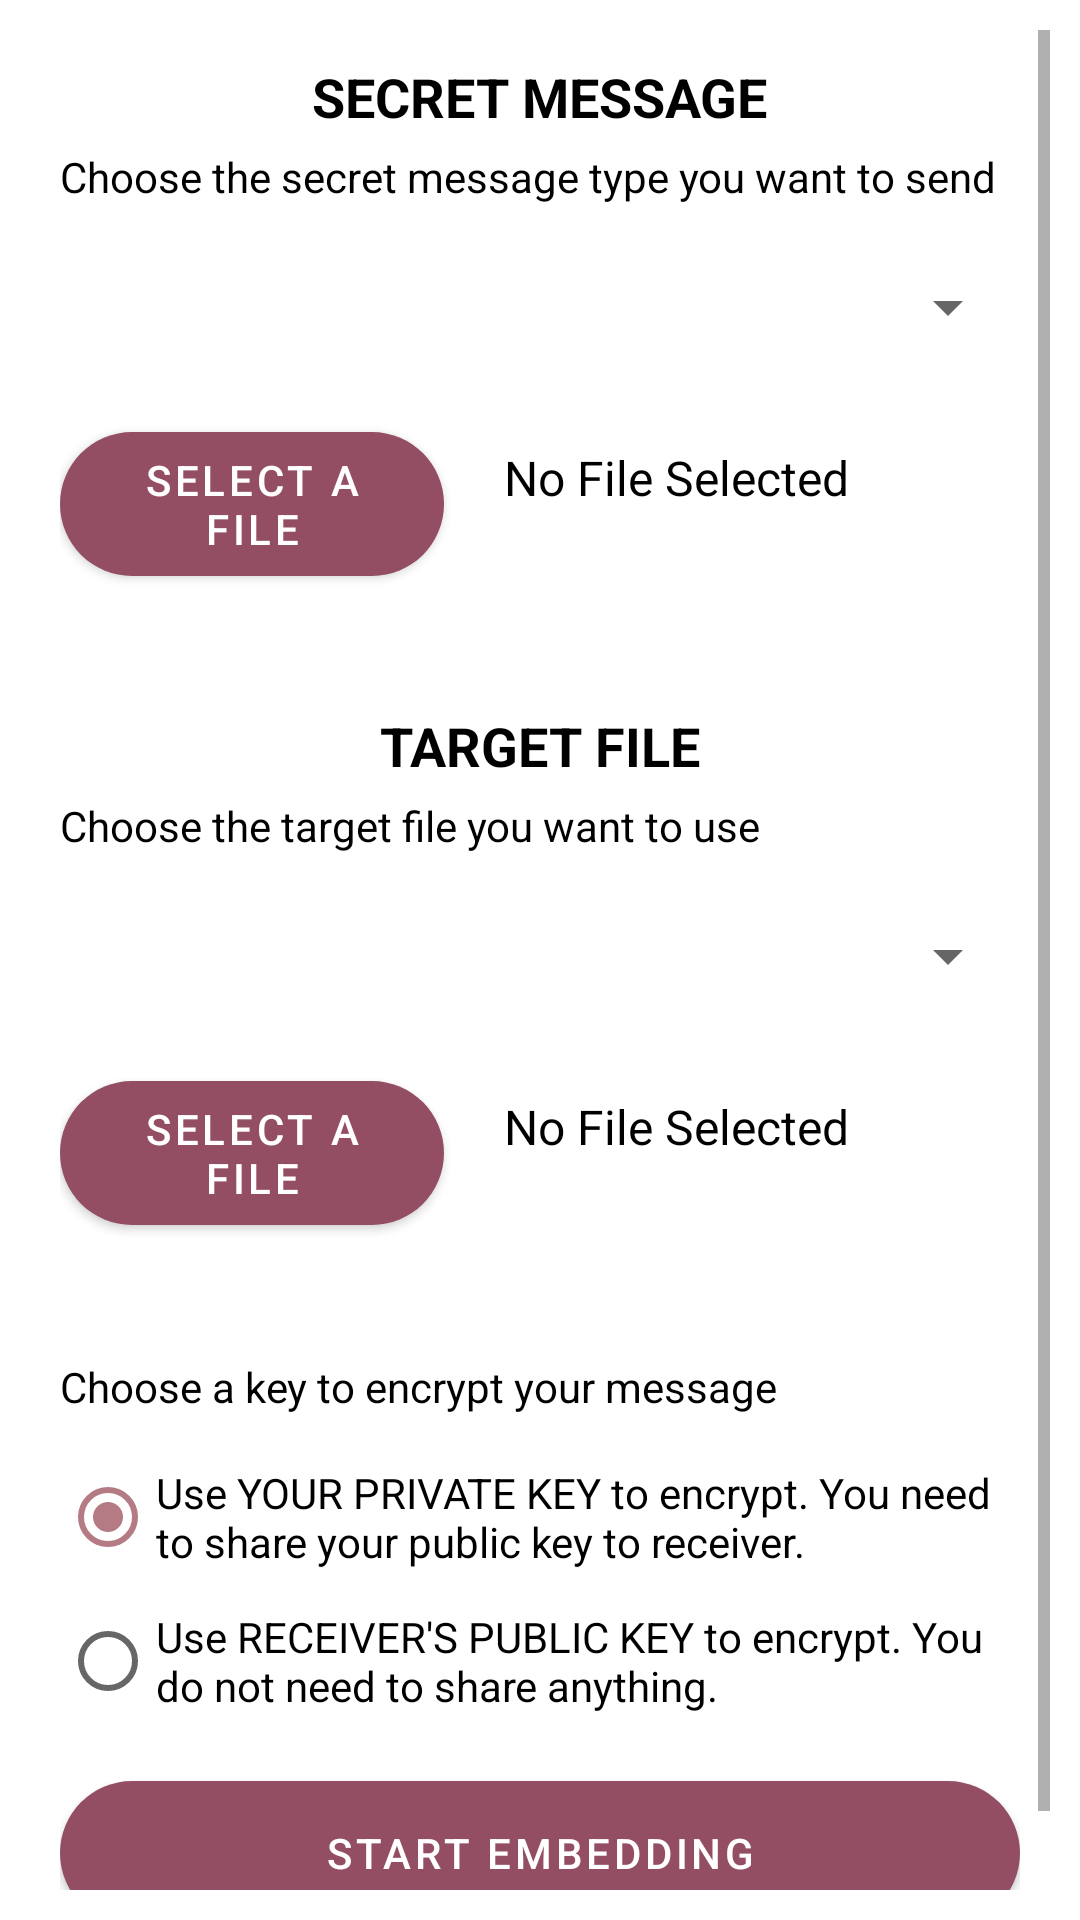

Android layout source for this screen:
<!-- AndroidManifest.xml: application theme Theme.SteganoMaster -->
<!-- res/layout/fragment_hide.xml -->
<?xml version="1.0" encoding="utf-8"?>
<RelativeLayout
    xmlns:android="http://schemas.android.com/apk/res/android"
    xmlns:app="http://schemas.android.com/apk/res-auto"
    xmlns:tools="http://schemas.android.com/tools"
    android:layout_width="match_parent"
    android:layout_height="match_parent"
    tools:context=".ui.hide.HideFragment"
    android:padding="10sp">

    <ScrollView
        android:layout_width="match_parent"
        android:layout_height="wrap_content">

        <RelativeLayout
            android:layout_width="match_parent"
            android:layout_height="wrap_content"
            android:padding="10sp">

            <TextView
                android:id="@+id/secret_header"
                android:layout_width="wrap_content"
                android:layout_height="wrap_content"
                android:text="SECRET MESSAGE"
                android:textStyle="bold"
                android:textSize="18sp"
                android:layout_centerHorizontal="true"/>

            <TextView
                android:id="@+id/secret_type_text"
                android:layout_width="wrap_content"
                android:layout_height="wrap_content"
                android:text="Choose the secret message type you want to send"
                android:layout_marginTop="5sp"
                android:layout_below="@+id/secret_header"/>

            <Spinner
                android:id="@+id/secret_type_spinner"
                android:layout_width="match_parent"
                android:layout_height="48dp"
                android:layout_below="@+id/secret_type_text"
                android:layout_marginTop="10sp" />

            <LinearLayout
                android:id="@+id/secret_upload_section"
                android:layout_width="match_parent"
                android:layout_height="wrap_content"
                android:orientation="horizontal"
                android:layout_marginTop="10sp"
                android:layout_below="@id/secret_type_spinner">

                <com.google.android.material.button.MaterialButton
                    android:id="@+id/secret_upload"
                    android:layout_width="0dp"
                    android:layout_height="60dp"
                    android:layout_weight=".40"
                    android:text="Select a file"
                    app:cornerRadius="32sp"/>

                <TextView
                    android:id="@+id/secret_upload_name"
                    android:layout_width="0dp"
                    android:layout_height="48dp"
                    android:layout_weight=".60"
                    android:text="No File Selected"
                    android:textSize="16sp"
                    android:paddingStart="20sp"
                    android:paddingTop="12sp"
                    android:paddingBottom="10sp"/>

            </LinearLayout>

            <LinearLayout
                android:id="@+id/important"
                android:layout_width="match_parent"
                android:layout_height="wrap_content"
                android:orientation="vertical"
                android:layout_marginTop="10sp"
                android:padding="10sp"
                android:visibility="gone"
                android:background="@drawable/important_background"
                android:layout_below="@+id/secret_upload_section">

                <TextView
                    android:layout_width="wrap_content"
                    android:layout_height="match_parent"
                    android:text="Important"
                    android:textSize="14sp"
                    app:drawableStartCompat="@drawable/important" />

                <TextView
                    android:id="@+id/important_message"
                    android:layout_width="wrap_content"
                    android:layout_height="wrap_content"
                    android:text="Target file should have size greater than 20MB."/>
            </LinearLayout>

            <TextView
                android:id="@+id/target_header"
                android:layout_width="wrap_content"
                android:layout_height="wrap_content"
                android:text="TARGET FILE"
                android:textStyle="bold"
                android:textSize="18sp"
                android:layout_marginTop="40sp"
                android:layout_centerHorizontal="true"
                android:layout_below="@+id/important"/>

            <TextView
                android:id="@+id/target_type_text"
                android:layout_width="wrap_content"
                android:layout_height="wrap_content"
                android:text="Choose the target file you want to use"
                android:layout_marginTop="5sp"
                android:layout_below="@+id/target_header"/>

            <Spinner
                android:id="@+id/target_type_spinner"
                android:layout_width="match_parent"
                android:layout_height="48dp"
                android:layout_below="@+id/target_type_text"
                android:layout_marginTop="10sp" />

            <LinearLayout
                android:id="@+id/target_upload_section"
                android:layout_width="match_parent"
                android:layout_height="wrap_content"
                android:orientation="horizontal"
                android:layout_marginTop="10sp"
                android:layout_below="@id/target_type_spinner">

                <com.google.android.material.button.MaterialButton
                    android:id="@+id/target_upload"
                    android:layout_width="0dp"
                    android:layout_height="60dp"
                    android:layout_weight=".40"
                    android:text="Select a file"
                    app:cornerRadius="32sp"/>

                <TextView
                    android:id="@+id/target_upload_name"
                    android:layout_width="0dp"
                    android:layout_height="48dp"
                    android:layout_weight=".60"
                    android:text="No File Selected"
                    android:textSize="16sp"
                    android:paddingStart="20sp"
                    android:paddingTop="12sp"
                    android:paddingBottom="10sp"/>

            </LinearLayout>

            <TextView
                android:id="@+id/encryption_method_text"
                android:layout_width="wrap_content"
                android:layout_height="wrap_content"
                android:text="Choose a key to encrypt your message"
                android:layout_marginTop="40sp"
                android:layout_below="@+id/target_upload_section"/>

            <RadioGroup
                android:id="@+id/encryption_method"
                android:layout_width="match_parent"
                android:layout_height="wrap_content"
                android:layout_marginTop="10sp"
                android:checkedButton="@id/private_key"
                android:layout_below="@+id/encryption_method_text">

                <RadioButton
                    android:id="@+id/private_key"
                    android:layout_width="match_parent"
                    android:layout_height="wrap_content"
                    android:text="Use YOUR PRIVATE KEY to encrypt. You need to share your public key to receiver." />

                <RadioButton
                    android:id="@+id/public_key"
                    android:layout_width="match_parent"
                    android:layout_height="wrap_content"
                    android:text="Use RECEIVER'S PUBLIC KEY to encrypt. You do not need to share anything."/>
            </RadioGroup>

            <LinearLayout
                android:id="@+id/use_public_key"
                android:layout_width="match_parent"
                android:layout_height="wrap_content"
                android:orientation="horizontal"
                android:layout_marginTop="5sp"
                android:visibility="gone"
                android:layout_below="@+id/encryption_method">

                <TextView
                    android:layout_width="0dp"
                    android:layout_height="wrap_content"
                    android:layout_weight=".40"
                    android:text="Use PUBLIC KEY of :"/>

                <EditText
                    android:layout_width="0dp"
                    android:layout_height="wrap_content"
                    android:layout_weight=".60"
                    android:drawableEnd="@drawable/search"
                    />
            </LinearLayout>

            <com.google.android.material.button.MaterialButton
                android:id="@+id/start_embed"
                android:layout_width="match_parent"
                android:layout_height="60dp"
                android:text="Start Embedding"
                app:cornerRadius="32sp"
                android:layout_marginTop="10sp"
                android:layout_below="@id/use_public_key"/>

        </RelativeLayout>

    </ScrollView>

</RelativeLayout>
<!-- resources referenced by this layout -->
<resources>
  <!-- drawable important (drawable) -->
  <vector android:height="28dp"
      android:viewportHeight="24" android:viewportWidth="24"
      android:width="28dp" xmlns:android="http://schemas.android.com/apk/res/android">
      <path android:fillColor="#B47B84" android:pathData="m8,0c-4.406,0 -8,3.594 -8,8s3.594,8 8,8s8,-3.594 8,-8s-3.594,-8 -8,-8zM9,3v6c0,0.551 -0.449,1 -1,1s-1,-0.449 -1,-1v-6zM8,11c0.551,0 1,0.449 1,1s-0.449,1 -1,1s-1,-0.449 -1,-1s0.449,-1 1,-1zM8,11"/>
  </vector>
  <!-- drawable important_background (drawable) -->
  <shape xmlns:android="http://schemas.android.com/apk/res/android"
      android:shape="rectangle" >
      <stroke android:width="2dp" android:color="?colorPrimary" />
      <corners android:radius="10dp"/>
  </shape>
  <!-- drawable search (drawable) -->
  <vector android:height="24dp" android:viewportHeight="24" android:tint="#898989"
      android:viewportWidth="24" android:width="24dp" xmlns:android="http://schemas.android.com/apk/res/android">
      <path android:fillColor="#00000000"
          android:pathData="M15.795,15.811L21,21M18,10.5C18,14.642 14.642,18 10.5,18C6.358,18 3,14.642 3,10.5C3,6.358 6.358,3 10.5,3C14.642,3 18,6.358 18,10.5Z"
          android:strokeColor="#000000" android:strokeLineCap="round"
          android:strokeLineJoin="round" android:strokeWidth="2"/>
  </vector>
  <style name="Theme.SteganoMaster" parent="Base.Theme.SteganoMaster" />
  <style name="Base.Theme.SteganoMaster" parent="Theme.MaterialComponents.DayNight.NoActionBar">
          
          <item name="colorPrimary">@color/primary_color</item>
          <item name="colorPrimaryVariant">@color/primary_color</item>
          <item name="colorOnPrimary">@color/white</item>
  
          
          <item name="colorSecondary">@color/secondary_color</item>
          <item name="colorSecondaryVariant">@color/secondary_color</item>
          <item name="colorOnSecondary">@color/white</item>
  
          
          <item name="android:textColor">@color/black</item>
  
          
          <item name="android:statusBarColor">@color/primary_color</item>
      </style>
  <color name="primary_color">#944E63</color>
  <color name="white">#FFFFFFFF</color>
  <color name="secondary_color">#B47B84</color>
  <color name="black">#FF000000</color>
</resources>
